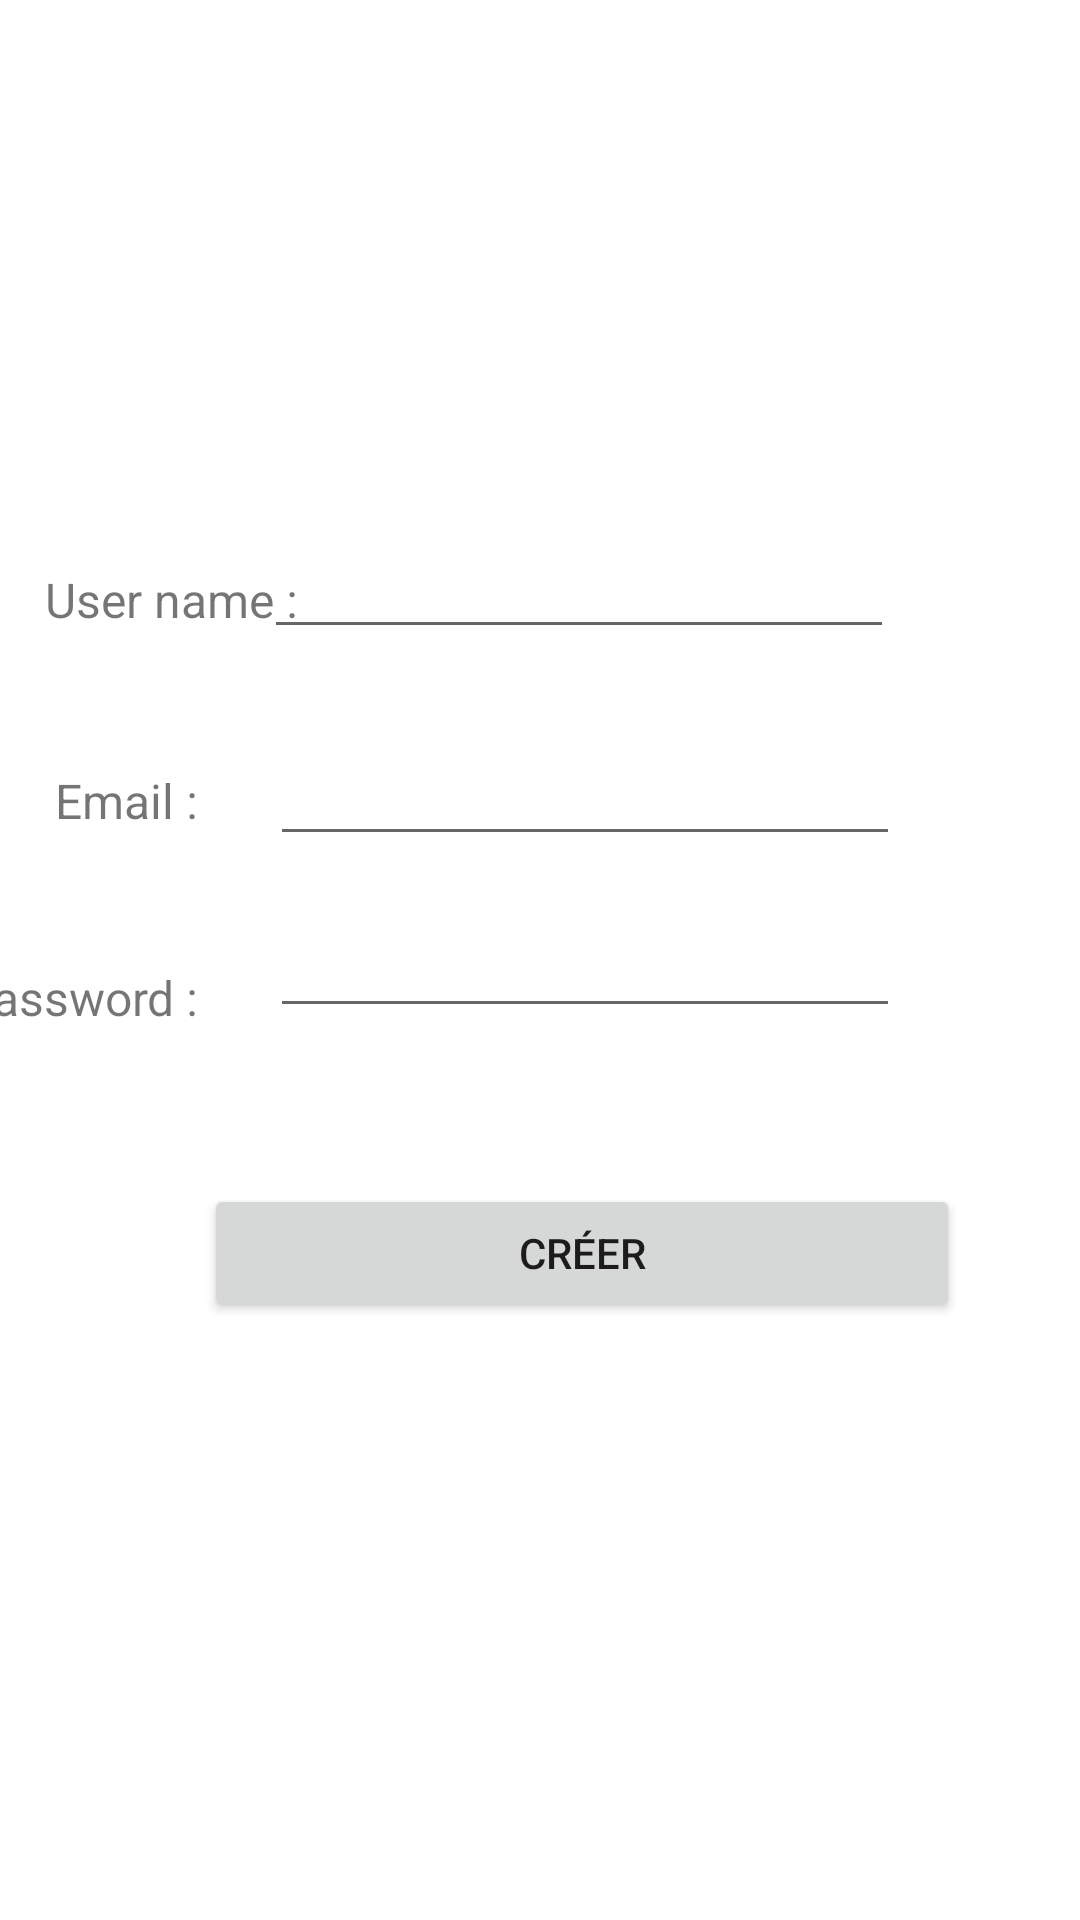

Reconstruct the res/layout file that produces this screen, plus the resources it refers to.
<!-- AndroidManifest.xml: application theme Theme.UniLink -->
<!-- res/layout/sign_up.xml -->
<?xml version="1.0" encoding="utf-8"?>
<androidx.constraintlayout.widget.ConstraintLayout
        xmlns:android="http://schemas.android.com/apk/res/android"
        xmlns:app="http://schemas.android.com/apk/res-auto"
        xmlns:tools="http://schemas.android.com/tools"
        android:layout_width="match_parent"
        android:layout_height="match_parent"
        tools:context=".pages.profil.ProfilFragment">
    <EditText
            android:layout_width="wrap_content"
            android:layout_height="wrap_content"
            android:inputType="text"
            android:ems="10"
            android:id="@+id/userName"
            app:layout_constraintTop_toTopOf="parent"
            android:layout_marginTop="175dp"
            android:layout_marginEnd="62dp"
            app:layout_constraintEnd_toEndOf="parent"/>
    <TextView
            android:text="User name : "
            android:layout_width="wrap_content"
            android:layout_height="wrap_content" android:id="@+id/textView"
            android:textSize="16sp"
            app:layout_constraintStart_toStartOf="parent"
            android:layout_marginStart="15dp" app:layout_constraintTop_toTopOf="parent"
            android:layout_marginTop="189dp"/>
    <EditText
            android:layout_width="wrap_content"
            android:layout_height="wrap_content"
            android:inputType="textEmailAddress"
            android:ems="10"
            android:id="@+id/email"
            app:layout_constraintTop_toTopOf="parent"
            android:layout_marginTop="244dp" android:layout_marginEnd="60dp" app:layout_constraintEnd_toEndOf="parent"/>
    <TextView
            android:text="Email : "
            android:layout_width="wrap_content"
            android:layout_height="wrap_content" android:id="@+id/textView3"
            android:textSize="16sp" app:layout_constraintEnd_toStartOf="@+id/email"
            android:layout_marginEnd="20dp" app:layout_constraintTop_toTopOf="parent" android:layout_marginTop="256dp"/>
    <TextView
            android:text="Password : "
            android:layout_width="wrap_content"
            android:layout_height="wrap_content" android:id="@+id/textView4"
            android:textSize="16sp" app:layout_constraintEnd_toStartOf="@+id/pass"
            android:layout_marginEnd="20dp" android:layout_marginTop="44dp"
            app:layout_constraintTop_toBottomOf="@+id/textView3"/>
    <EditText
            android:layout_width="wrap_content"
            android:layout_height="wrap_content"
            android:inputType="textPassword"
            android:ems="10"
            android:id="@+id/pass"
            android:layout_marginEnd="60dp" app:layout_constraintEnd_toEndOf="parent" android:layout_marginTop="16dp"
            app:layout_constraintTop_toBottomOf="@+id/email"/>
    <Button
            android:text="Créer"
            android:layout_width="252dp"
            android:layout_height="46dp" android:id="@+id/creerBtn"
            app:layout_constraintStart_toStartOf="parent" android:layout_marginStart="68dp"
            android:layout_marginTop="52dp" app:layout_constraintTop_toBottomOf="@+id/pass"/>
</androidx.constraintlayout.widget.ConstraintLayout>
<!-- resources referenced by this layout -->
<resources>
  <style name="Theme.UniLink" parent="Theme.MaterialComponents.DayNight.DarkActionBar">
          
          <item name="colorPrimary">@color/purple_500</item>
          <item name="colorPrimaryVariant">@color/purple_700</item>
          <item name="colorOnPrimary">@color/white</item>
          
          <item name="colorSecondary">@color/teal_200</item>
          <item name="colorSecondaryVariant">@color/teal_700</item>
          <item name="colorOnSecondary">@color/black</item>
          
          <item name="android:statusBarColor">?attr/colorPrimaryVariant</item>
          
      </style>
  <color name="purple_500">#FF6200EE</color>
  <color name="purple_700">#FF3700B3</color>
  <color name="white">#FFFFFFFF</color>
  <color name="teal_200">#FF03DAC5</color>
  <color name="teal_700">#FF018786</color>
  <color name="black">#FF000000</color>
</resources>
